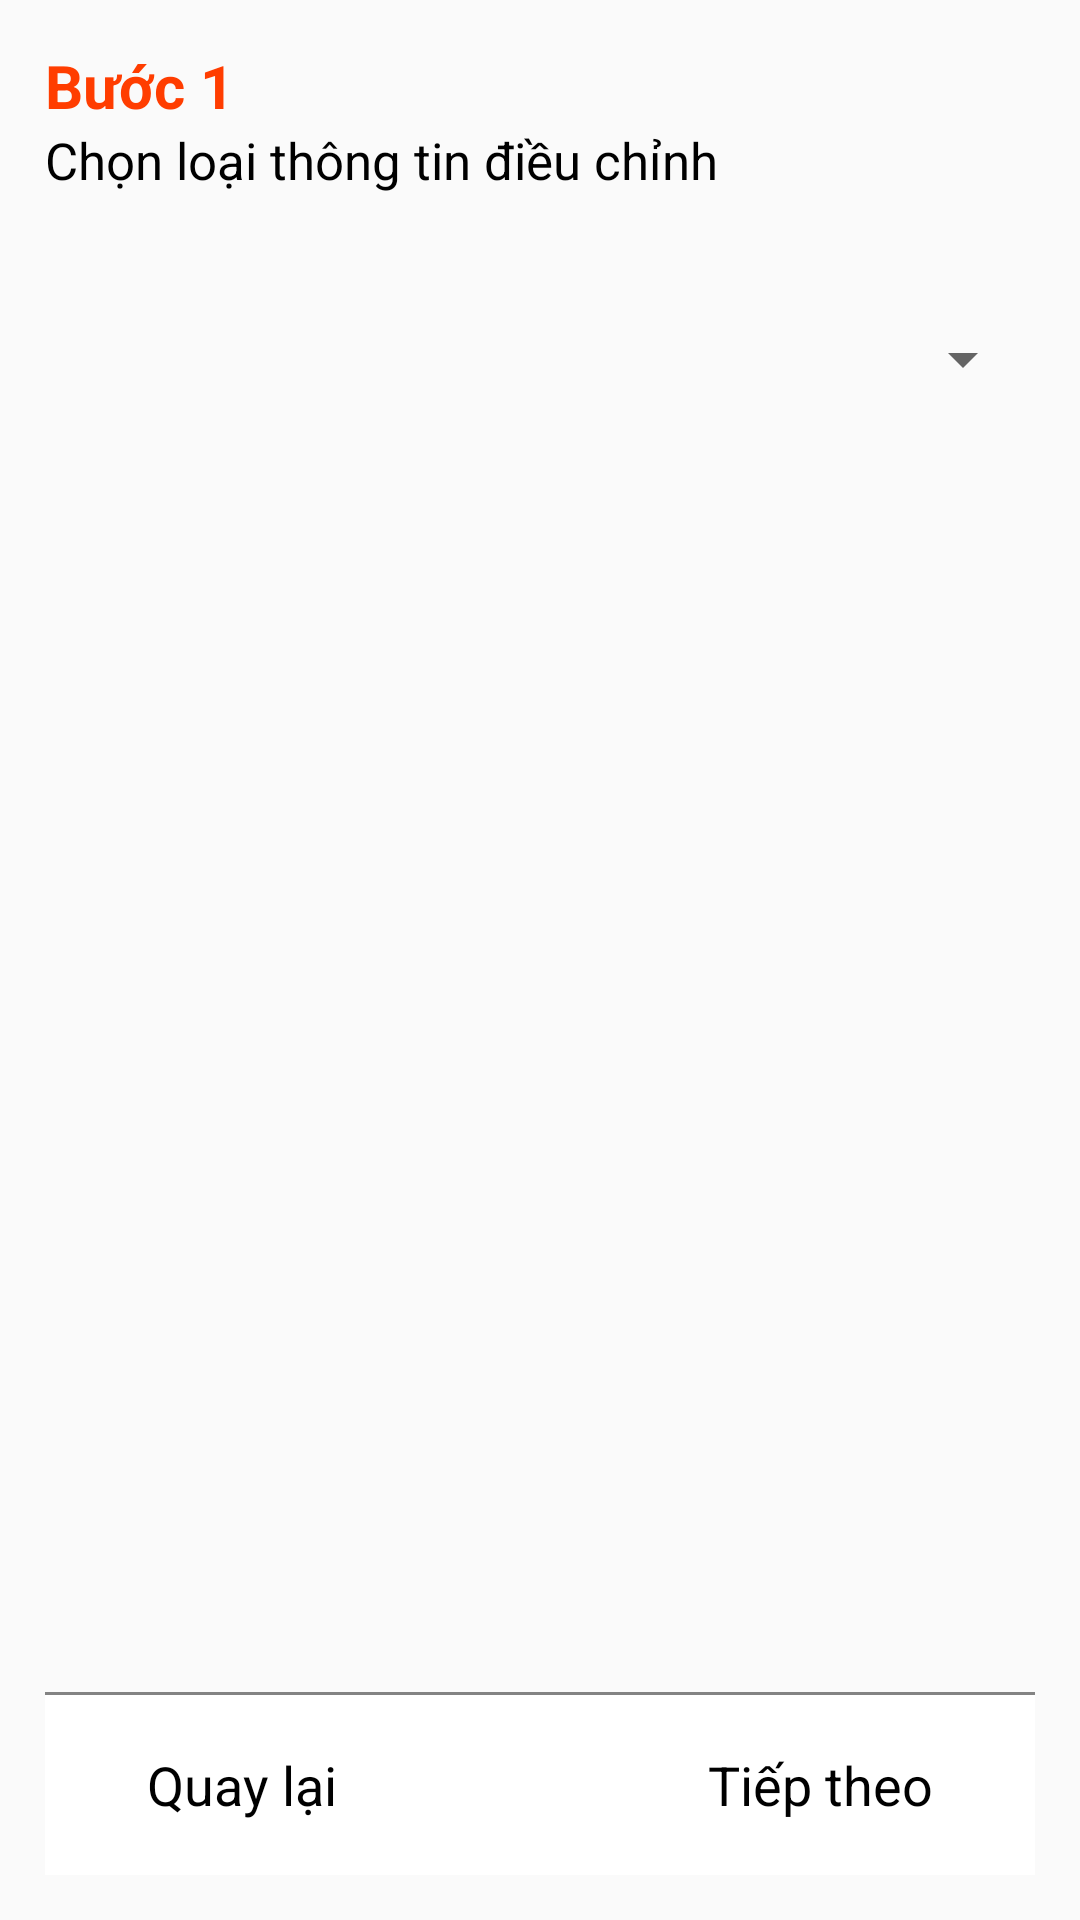

Android layout source for this screen:
<!-- AndroidManifest.xml: application theme Theme.AppCompat.DayNight.NoActionBar -->
<!-- res/layout/fragment_chon_loai_dieu_chinh.xml -->
<?xml version="1.0" encoding="utf-8"?>
<LinearLayout xmlns:android="http://schemas.android.com/apk/res/android"
    xmlns:tools="http://schemas.android.com/tools"
    android:layout_width="match_parent"
    android:layout_height="match_parent"
    android:padding="15sp"
    android:orientation="vertical"
    android:tag="chon_loai_dieu_chinh"
    tools:context=".fragment.ChonLoaiDieuChinhFragment">

    <LinearLayout
        android:layout_width="match_parent"
        android:orientation="vertical"
        android:layout_weight="10"
        android:layout_height="wrap_content">
        <TextView
            android:layout_width="match_parent"
            android:layout_height="wrap_content"
            android:textColor="#FF3D00"
            android:textSize="20sp"
            android:textStyle="bold"
            android:text="Bước 1"/>

        <TextView
            android:layout_width="match_parent"
            android:layout_height="wrap_content"
            android:textColor="#000000"
            android:textSize="17sp"
            android:text="Chọn loại thông tin điều chỉnh"/>

        <Spinner
            android:id="@+id/spDieuChinh"
            android:layout_width="match_parent"
            android:layout_marginTop="30dp"
            android:layout_height="50dp"/>
    </LinearLayout>

    <TextView
        android:layout_width="match_parent"
        android:layout_height="1dp"
        android:background="#838383"/>

    <LinearLayout
        android:layout_width="match_parent"
        android:layout_height="60dp"
        android:background="@color/white"
        android:gravity="center_vertical"
        android:weightSum="2"
        android:orientation="horizontal">

        <LinearLayout
            android:id="@+id/btnBack"
            android:layout_width="0dp"
            android:layout_height="match_parent"
            android:gravity="center|start"
            android:orientation="horizontal"
            android:layout_weight="1">
            <ImageButton
                android:layout_width="24dp"
                android:layout_height="16dp"
                android:layout_gravity="center_vertical"
                android:background="@null"
                android:layout_marginLeft="10dp"
                android:src="@drawable/back"/>
            <TextView
                android:layout_width="wrap_content"
                android:layout_height="wrap_content"
                android:textSize="18sp"
                android:textColor="@color/black"
                android:text="Quay lại"/>
        </LinearLayout>

        <LinearLayout
            android:id="@+id/btnNext"
            android:layout_width="0dp"
            android:layout_height="match_parent"
            android:orientation="horizontal"
            android:gravity="end|center"
            android:layout_weight="1">

            <TextView
                android:layout_width="wrap_content"
                android:layout_height="wrap_content"
                android:textSize="18sp"
                android:textColor="@color/black"
                android:text="Tiếp theo"/>

            <ImageButton
                android:layout_width="24dp"
                android:layout_height="16dp"
                android:layout_gravity="center_vertical"
                android:background="@null"
                android:layout_marginRight="10dp"
                android:src="@drawable/next"/>
        </LinearLayout>

    </LinearLayout>

</LinearLayout>
<!-- resources referenced by this layout -->
<resources>
  <color name="black">#FF000000</color>
  <color name="white">#FFFFFFFF</color>
</resources>
